Run: headless pygame with SDL's dummy video driver; simulated clock (each Clock.tick advances the game by its frame time, no real sleeping); random seed 0; keys injected as events and as key.get_pressed() state; no mouse input.
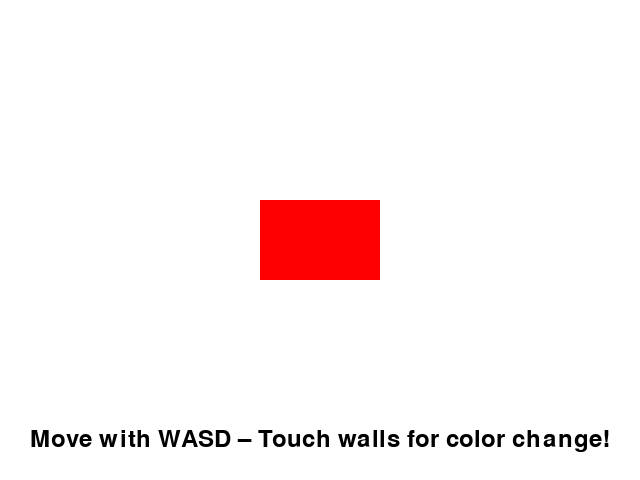
Frame 1 of 4 · flips 1–60 · no input
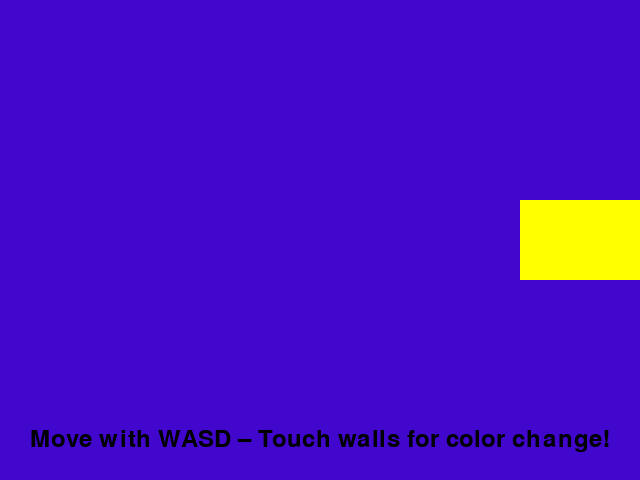
Frame 2 of 4 · flips 61–180 · tapped SPACE, RETURN · held RIGHT (→), D
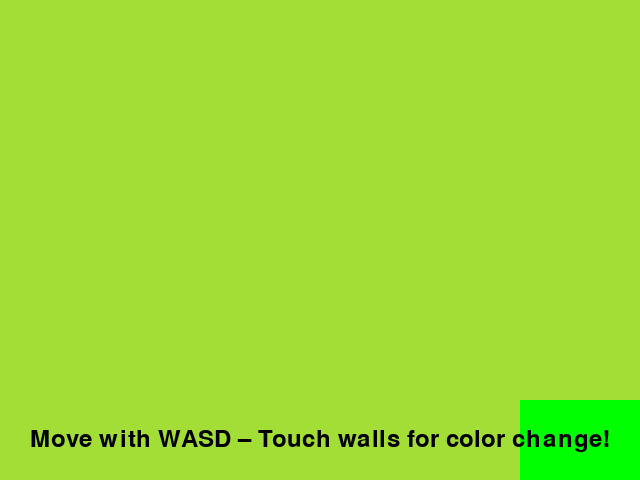
Frame 3 of 4 · flips 181–300 · held DOWN (↓), S
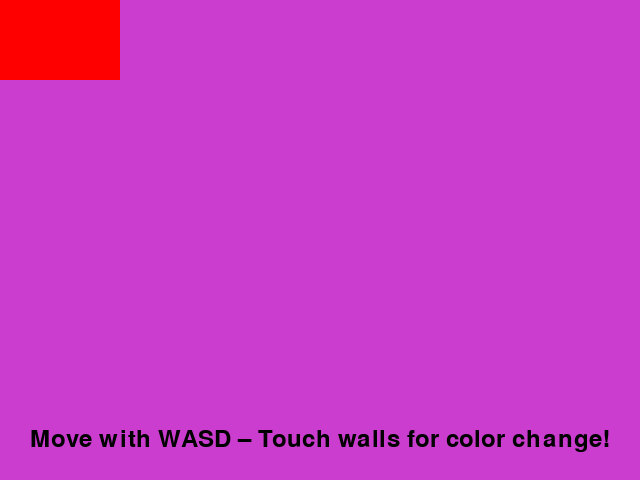
Frame 4 of 4 · flips 301–420 · held LEFT (←), A, UP (↑), W

The pygame program that drew these frames:

import pygame,random
pygame.init()
SCREEN_WIDTH,SCREEN_HEIGHT=640,480
display_surface=pygame.display.set_mode((SCREEN_WIDTH,SCREEN_HEIGHT))
pygame.display.set_caption("My first game screen")
rect_width,rect_height=120,80
pygame_rect=pygame.Rect(0,0,rect_width,rect_height)
pygame_rect.center=(SCREEN_WIDTH//2,SCREEN_HEIGHT//2)
rect_speed=5
rect_color=(255,0,0)
font=pygame.font.Font(None,36)
text=font.render("Move with WASD – Touch walls for color change!",True,(0,0,0))
text_rect=text.get_rect(center=(SCREEN_WIDTH//2,SCREEN_HEIGHT-40))
def random_color():return(random.randint(0,255),random.randint(0,255),random.randint(0,255))
bg_color=(255,255,255)
def game_loop():
    global rect_color,bg_color
    clock=pygame.time.Clock()
    running=True
    while running:
        for event in pygame.event.get():
            if event.type==pygame.QUIT:running=False
        keys=pygame.key.get_pressed()
        if keys[pygame.K_a]:pygame_rect.x-=rect_speed
        if keys[pygame.K_d]:pygame_rect.x+=rect_speed
        if keys[pygame.K_w]:pygame_rect.y-=rect_speed
        if keys[pygame.K_s]:pygame_rect.y+=rect_speed
        if pygame_rect.left<=0:
            pygame_rect.left=0
            rect_color=(0,0,255)
            bg_color=random_color()
        if pygame_rect.right>=SCREEN_WIDTH:
            pygame_rect.right=SCREEN_WIDTH
            rect_color=(255,255,0)
            bg_color=random_color()
        if pygame_rect.top<=0:
            pygame_rect.top=0
            rect_color=(255,0,0)
            bg_color=random_color()
        if pygame_rect.bottom>=SCREEN_HEIGHT:
            pygame_rect.bottom=SCREEN_HEIGHT
            rect_color=(0,255,0)
            bg_color=random_color()
        display_surface.fill(bg_color)
        pygame.draw.rect(display_surface,rect_color,pygame_rect)
        display_surface.blit(text,text_rect)
        pygame.display.flip()
        clock.tick(60)
    pygame.quit()
if __name__=="__main__":game_loop()
